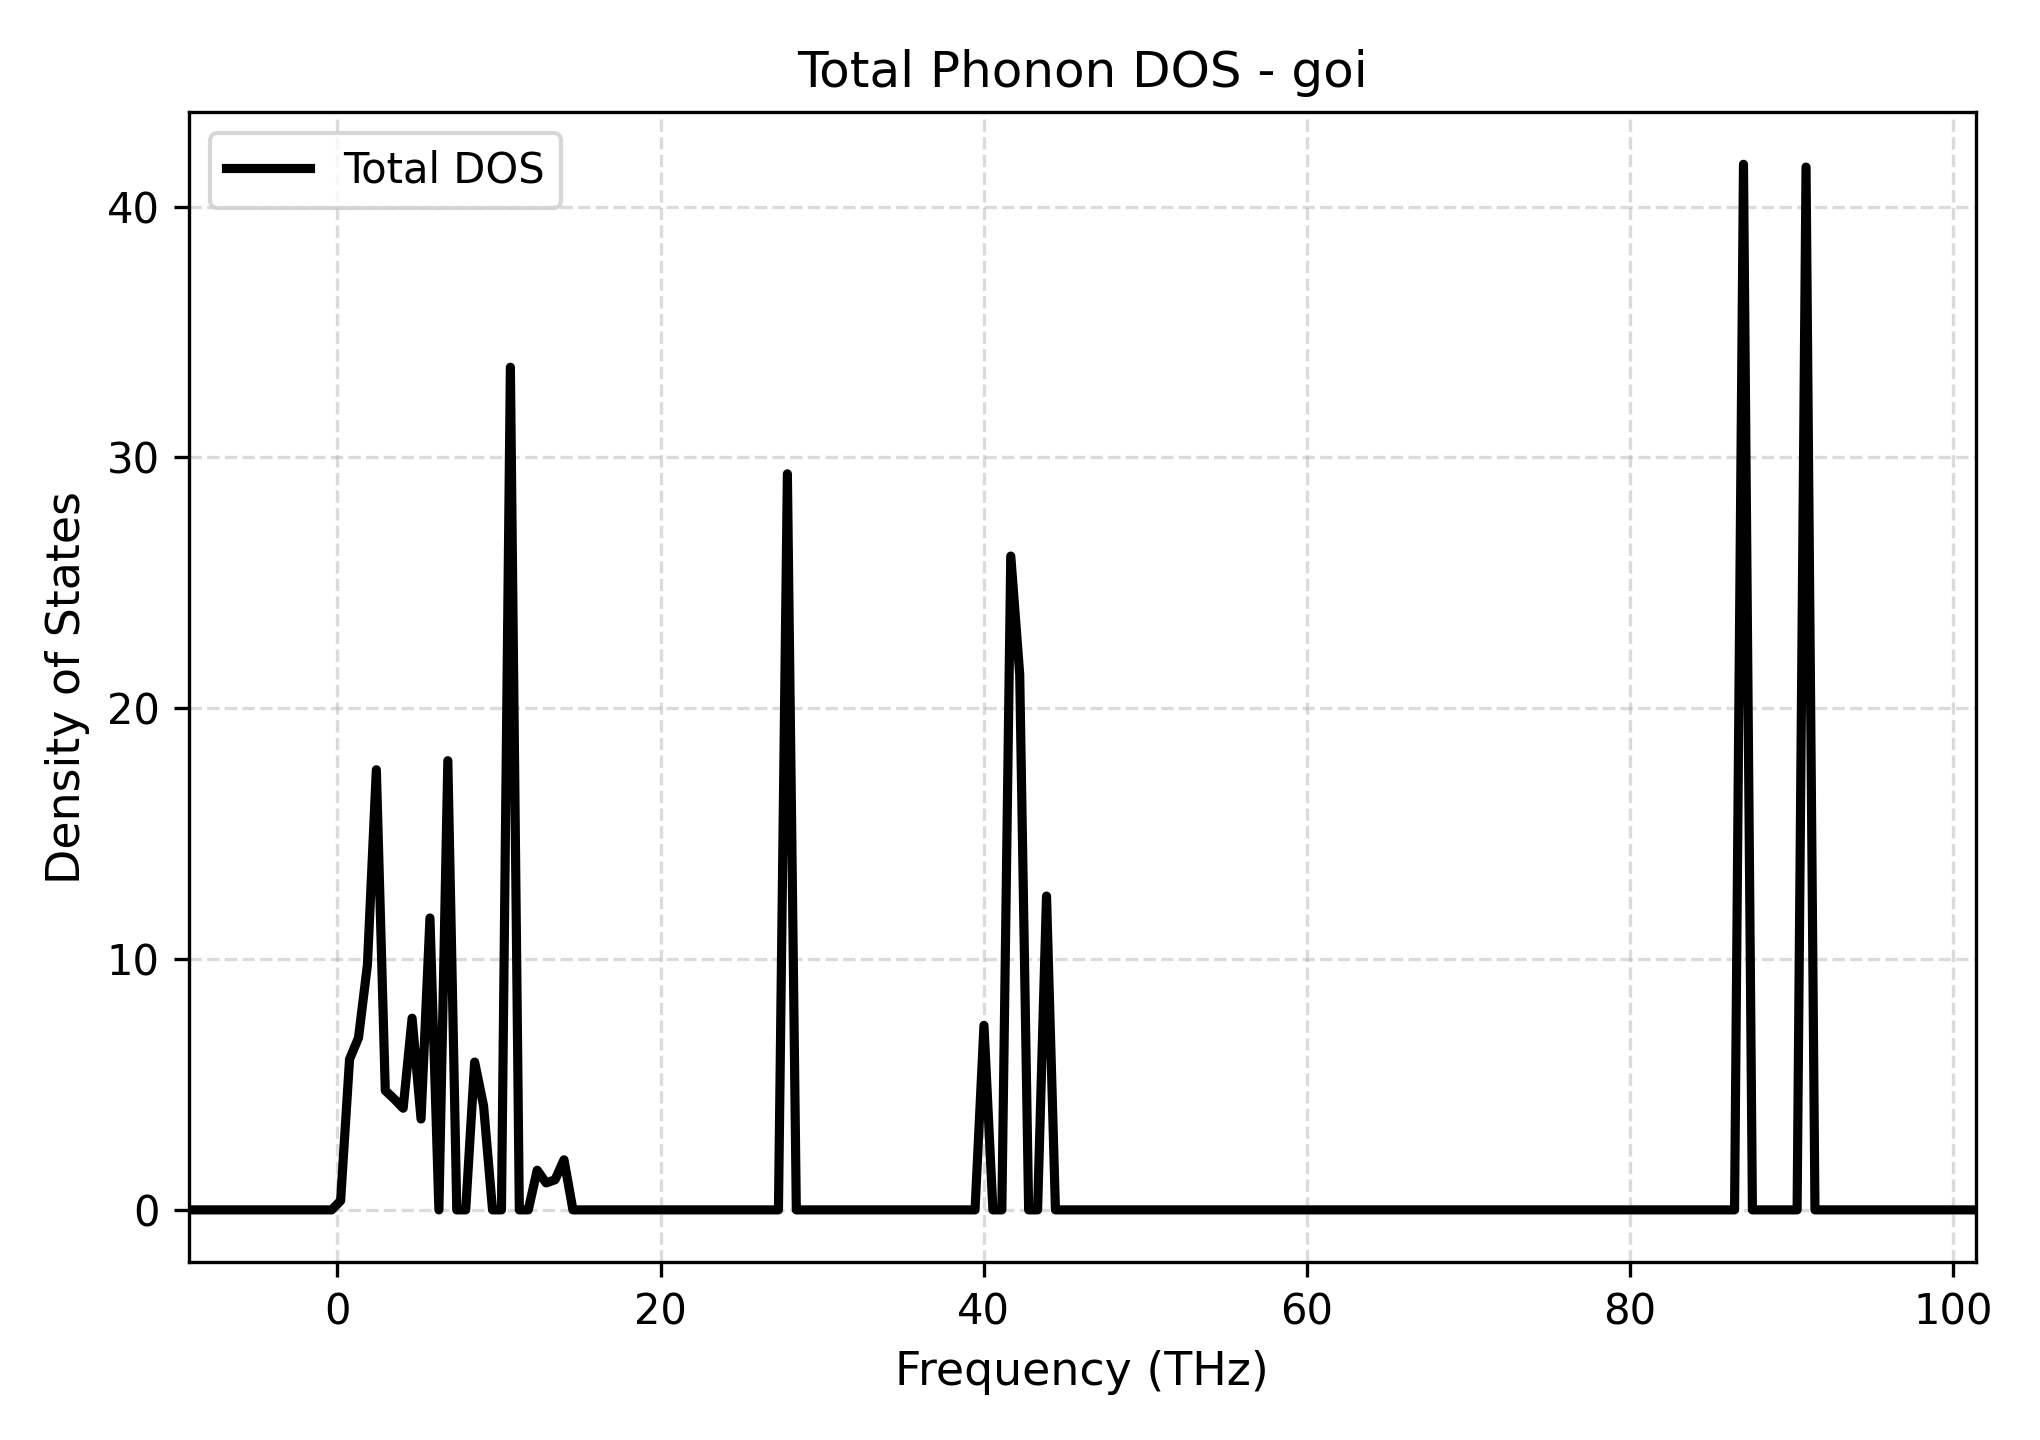

Data behind this chart, as committed beside it:
Frequency_THz, Total_DOS
-9.211, 0.0
-8.658, 0.0
-8.105, 0.0
-7.552, 0.0
-6.998, 0.0
-6.445, 0.0
-5.892, 0.0
-5.339, 0.0
-4.786, 0.0
-4.233, 0.0
-3.679, 0.0
-3.126, 0.0
-2.573, 0.0
-2.02, 0.0
-1.467, 0.0
-0.9134, 0.0
-0.3603, 0.0
0.1929, 0.3641
0.7461, 6.004
1.299, 6.859
1.852, 9.768
2.406, 17.55
2.959, 4.757
3.512, 4.422
4.065, 4.053
4.618, 7.642
5.172, 3.623
5.725, 11.64
6.278, 0.0
6.831, 17.91
7.384, 0.0
7.937, 0.0
8.491, 5.893
9.044, 4.148
9.597, 0.0
10.15, 0.0
10.7, 33.6
11.26, 0.0
11.81, 0.0
12.36, 1.582
12.92, 1.074
13.47, 1.201
14.02, 1.996
14.58, 0.0
15.13, 0.0
15.68, 0.0
16.24, 0.0
16.79, 0.0
17.34, 0.0
17.89, 0.0
18.45, 0.0
19, 0.0
19.55, 0.0
20.11, 0.0
20.66, 0.0
21.21, 0.0
21.77, 0.0
22.32, 0.0
22.87, 0.0
23.43, 0.0
... 141 more rows
